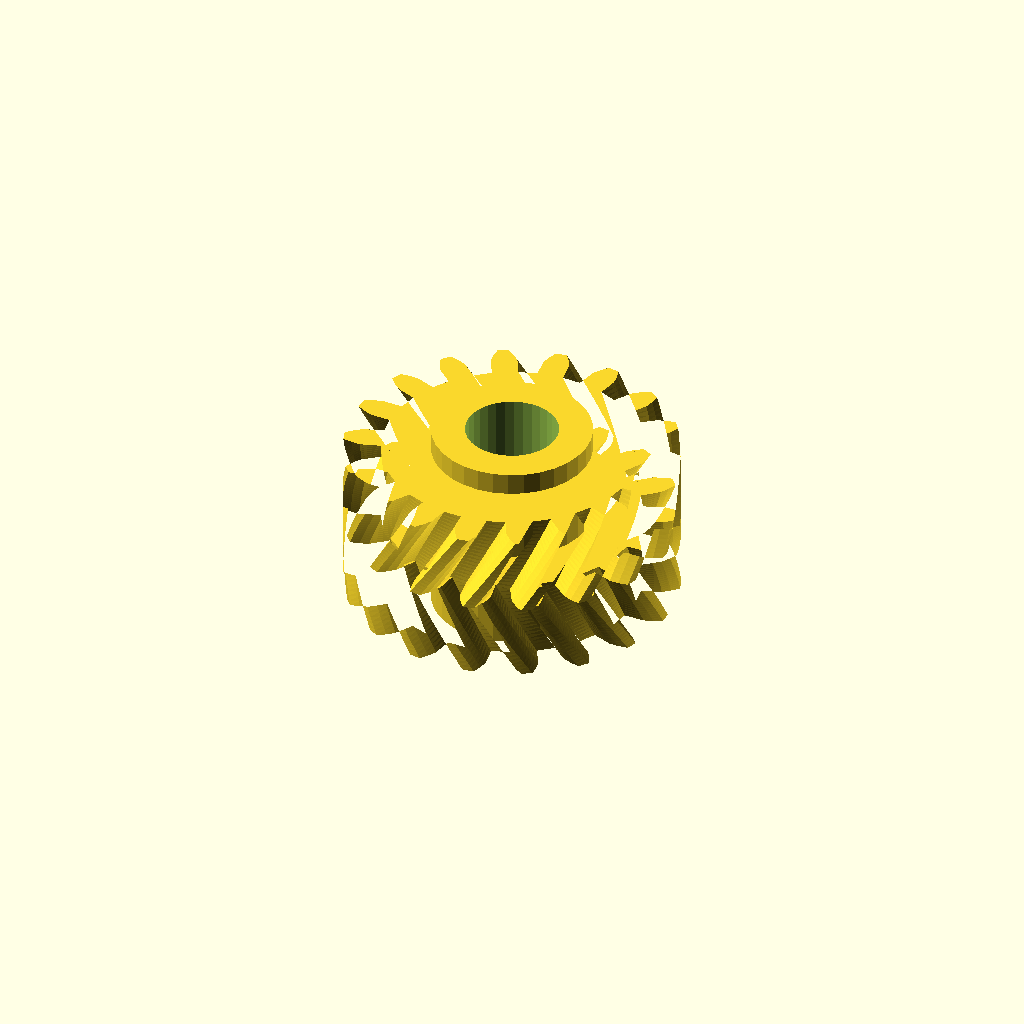
Cell 1: rendered with the file's own defaults.
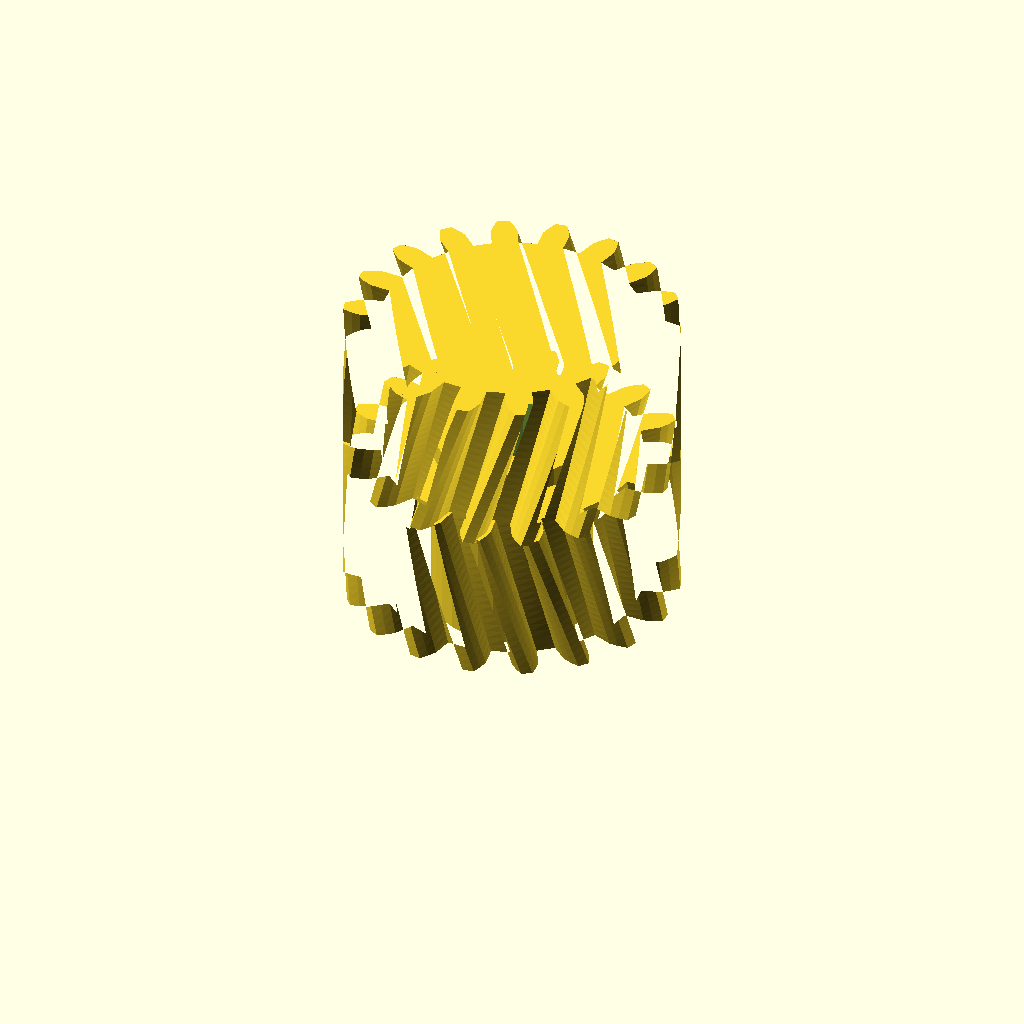
Cell 2: half_w = 28 (everything else at default).
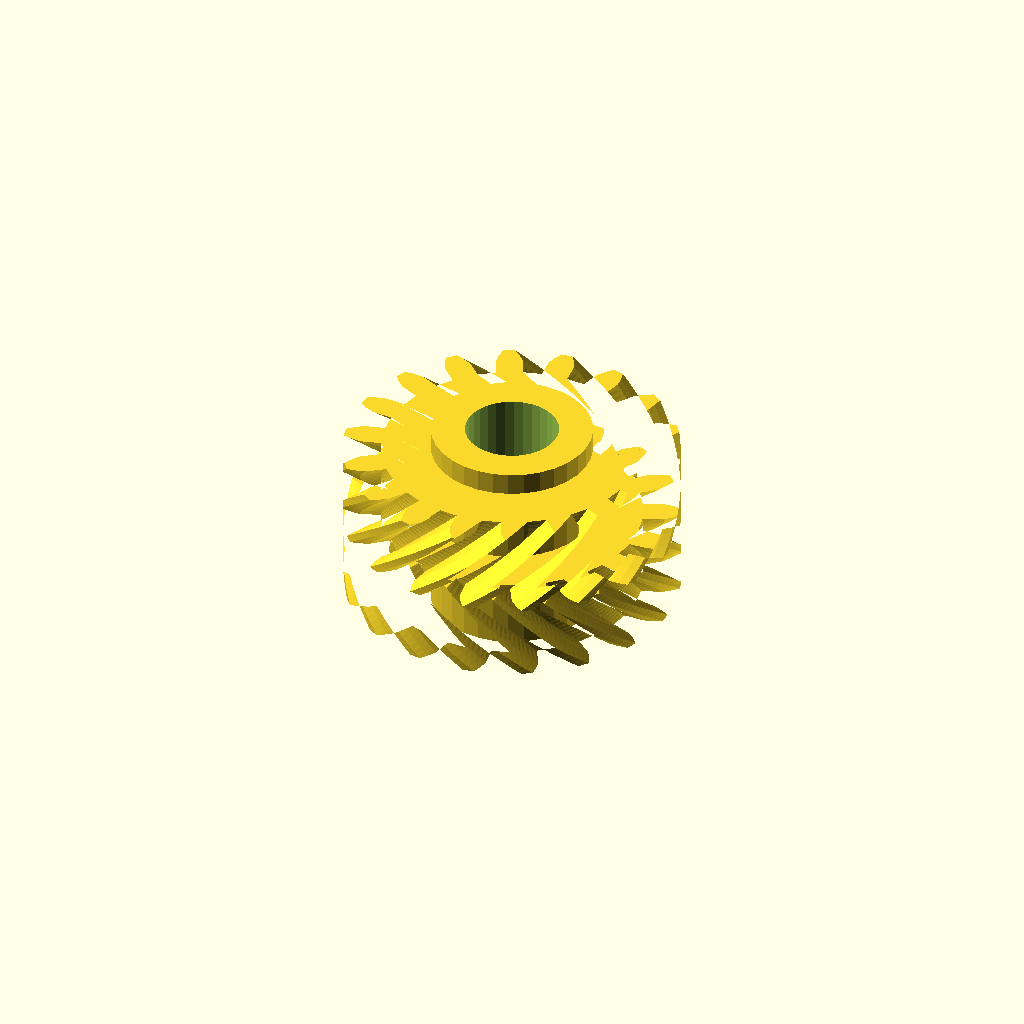
Cell 3 — helix set to 36, the other parameters unchanged.
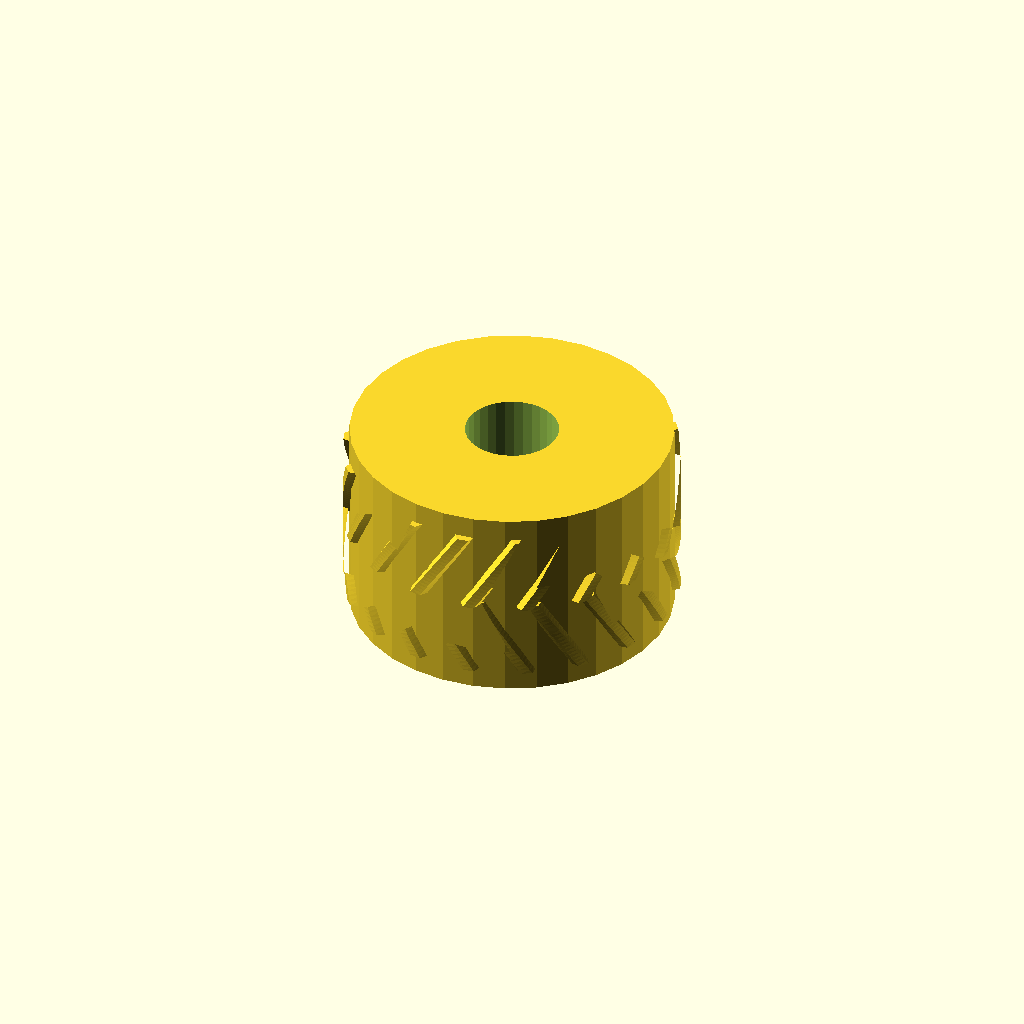
Cell 4: the same model with hub_r = 28.82.
One fixed orthographic camera (rotation 55°, 0°, 25°; colour scheme Cornfield) for every cell.
OpenSCAD source file optional_data/data/gen3/herringbones/part_0033.scad:
$fn = 32;

// ----------------------------------------------------------------------
// Herringbone gear: z18 module 3, 28 mm wide, 18 degree helix
// ----------------------------------------------------------------------

// --- parameters (mm) ---
gear_module = 3;          // tooth module
teeth = 18;               // tooth count
half_w = 14;              // half width
helix = 18;               // helix angle of each half
hub_r = 14.41;            // hub radius
hub_h = 36;               // hub height
total = 28;               // overall width over both chevron halves
bore_d = 16.72;           // hub bore

teeth_profile = [[23.129, -2.369], [26.844, -2.367], [28.416, -1.819], [29.983, -1.022], [29.983, 1.022], [28.416, 1.819], [26.844, 2.367], [23.129, 2.369], [22.544, 5.684], [26.034, 6.956], [27.324, 8.01], [28.524, 9.294], [27.825, 11.215], [26.08, 11.428], [24.415, 11.406], [20.924, 10.137], [19.241, 13.052], [22.085, 15.441], [22.937, 16.872], [23.625, 18.489], [22.311, 20.056], [20.599, 19.658], [19.042, 19.068], [16.195, 16.682], [13.616, 18.846], [15.472, 22.064], [15.783, 23.7], [15.877, 25.455], [14.106, 26.477], [12.633, 25.518], [11.372, 24.431], [9.512, 21.215], [6.35, 22.366], [6.993, 26.025], [6.725, 27.668], [6.213, 29.35], [4.2, 29.705], [3.143, 28.3], [2.33, 26.847], [1.683, 23.189], [-1.683, 23.189], [-2.33, 26.847], [-3.143, 28.3], [-4.2, 29.705], [-6.213, 29.35], [-6.725, 27.668], [-6.993, 26.025], [-6.35, 22.366], [-9.512, 21.215], [-11.372, 24.431], [-12.633, 25.518], [-14.106, 26.477], [-15.877, 25.455], [-15.783, 23.7], [-15.472, 22.064], [-13.616, 18.846], [-16.195, 16.682], [-19.042, 19.068], [-20.599, 19.658], [-22.311, 20.056], [-23.625, 18.489], [-22.937, 16.872], [-22.085, 15.441], [-19.241, 13.052], [-20.924, 10.137], [-24.415, 11.406], [-26.08, 11.428], [-27.825, 11.215], [-28.524, 9.294], [-27.324, 8.01], [-26.034, 6.956], [-22.544, 5.684], [-23.129, 2.369], [-26.844, 2.367], [-28.416, 1.819], [-29.983, 1.022], [-29.983, -1.022], [-28.416, -1.819], [-26.844, -2.367], [-23.129, -2.369], [-22.544, -5.684], [-26.034, -6.956], [-27.324, -8.01], [-28.524, -9.294], [-27.825, -11.215], [-26.08, -11.428], [-24.415, -11.406], [-20.924, -10.137], [-19.241, -13.052], [-22.085, -15.441], [-22.937, -16.872], [-23.625, -18.489], [-22.311, -20.056], [-20.599, -19.658], [-19.042, -19.068], [-16.195, -16.682], [-13.616, -18.846], [-15.472, -22.064], [-15.783, -23.7], [-15.877, -25.455], [-14.106, -26.477], [-12.633, -25.518], [-11.372, -24.431], [-9.512, -21.215], [-6.35, -22.366], [-6.993, -26.025], [-6.725, -27.668], [-6.213, -29.35], [-4.2, -29.705], [-3.143, -28.3], [-2.33, -26.847], [-1.683, -23.189], [1.683, -23.189], [2.33, -26.847], [3.143, -28.3], [4.2, -29.705], [6.213, -29.35], [6.725, -27.668], [6.993, -26.025], [6.35, -22.366], [9.512, -21.215], [11.372, -24.431], [12.633, -25.518], [14.106, -26.477], [15.877, -25.455], [15.783, -23.7], [15.472, -22.064], [13.616, -18.846], [16.195, -16.682], [19.042, -19.068], [20.599, -19.658], [22.311, -20.056], [23.625, -18.489], [22.937, -16.872], [22.085, -15.441], [19.241, -13.052], [20.924, -10.137], [24.415, -11.406], [26.08, -11.428], [27.825, -11.215], [28.524, -9.294], [27.324, -8.01], [26.034, -6.956], [22.544, -5.684]];

difference() {
  union() {
    /* lower half, twisted one way */
    linear_extrude(height = half_w + 0.4, twist = helix, slices = 20) polygon(teeth_profile);
    /* upper half, twisted the other way, overlapping the joint */
    translate([0, 0, half_w - 0.4]) linear_extrude(height = half_w + 0.4, twist = -helix, slices = 20) polygon(teeth_profile);
    /* hub */
    translate([0, 0, (total - hub_h) / 2]) cylinder(h = hub_h, d = 2 * hub_r);
  }
  translate([0, 0, (total - hub_h) / 2 - 2.5]) cylinder(h = hub_h + 5, d = bore_d);
}
Customizer parameters (derived from the source; name, type, default, range or options):
gear_module: number, default 3
teeth: number, default 18
half_w: number, default 14
helix: number, default 18
hub_r: number, default 14.41
hub_h: number, default 36
total: number, default 28
bore_d: number, default 16.72
